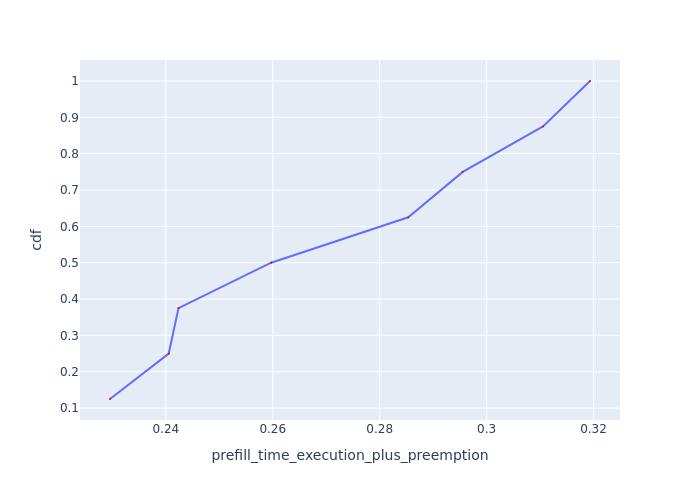

Source data for this figure (header and first rows):
Request Id, prefill_time_execution_plus_preemption, cdf
0_5, 0.2296, 0.125
0_7, 0.2405, 0.25
0_6, 0.2424, 0.375
0_4, 0.2597, 0.5
0_3, 0.2854, 0.625
0_1, 0.2955, 0.75
0_2, 0.3106, 0.875
0_0, 0.3193, 1.0
